Labelled photos from "data", an image-classification folder in weicheng1125/DPlab2. The possible labels are: eight, five, four, nine, one, seven, six, ten, three, two.

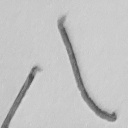
Label: eight

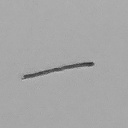
Label: one

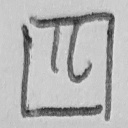
Label: four

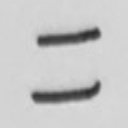
Label: two

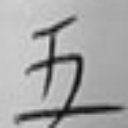
Label: five

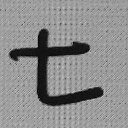
Label: seven
